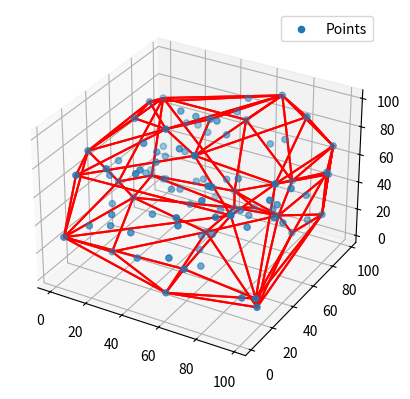

This chart was generated by the following Python code:
import random
import numpy as np
from scipy.spatial import ConvexHull
import matplotlib.pyplot as plt
from mpl_toolkits.mplot3d import Axes3D

# Function to generate random points in 3D
def generate_random_points_3d(n):
    return np.random.rand(n, 3) * 100

# Function to calculate the convex hull using QuickHull algorithm in 3D
def quickhull_3d(points):
    hull = ConvexHull(points)
    return hull

# Function to visualize the convex hull in 3D
def visualize_convex_hull_3d(points, hull):
    fig = plt.figure()
    ax = fig.add_subplot(111, projection='3d')
    
    # Plot points
    ax.scatter(points[:,0], points[:,1], points[:,2], label='Points')
    
    # Plot convex hull
    for simplex in hull.simplices:
        simplex = np.append(simplex, simplex[0])  # Cycle back to the first vertex
        ax.plot(points[simplex, 0], points[simplex, 1], points[simplex, 2], 'r-')
    
    ax.legend()
    plt.show()

# Generate random points in 3D
points_3d = generate_random_points_3d(100)

# Calculate the convex hull
hull_3d = quickhull_3d(points_3d)

# Visualize the convex hull
visualize_convex_hull_3d(points_3d, hull_3d)
